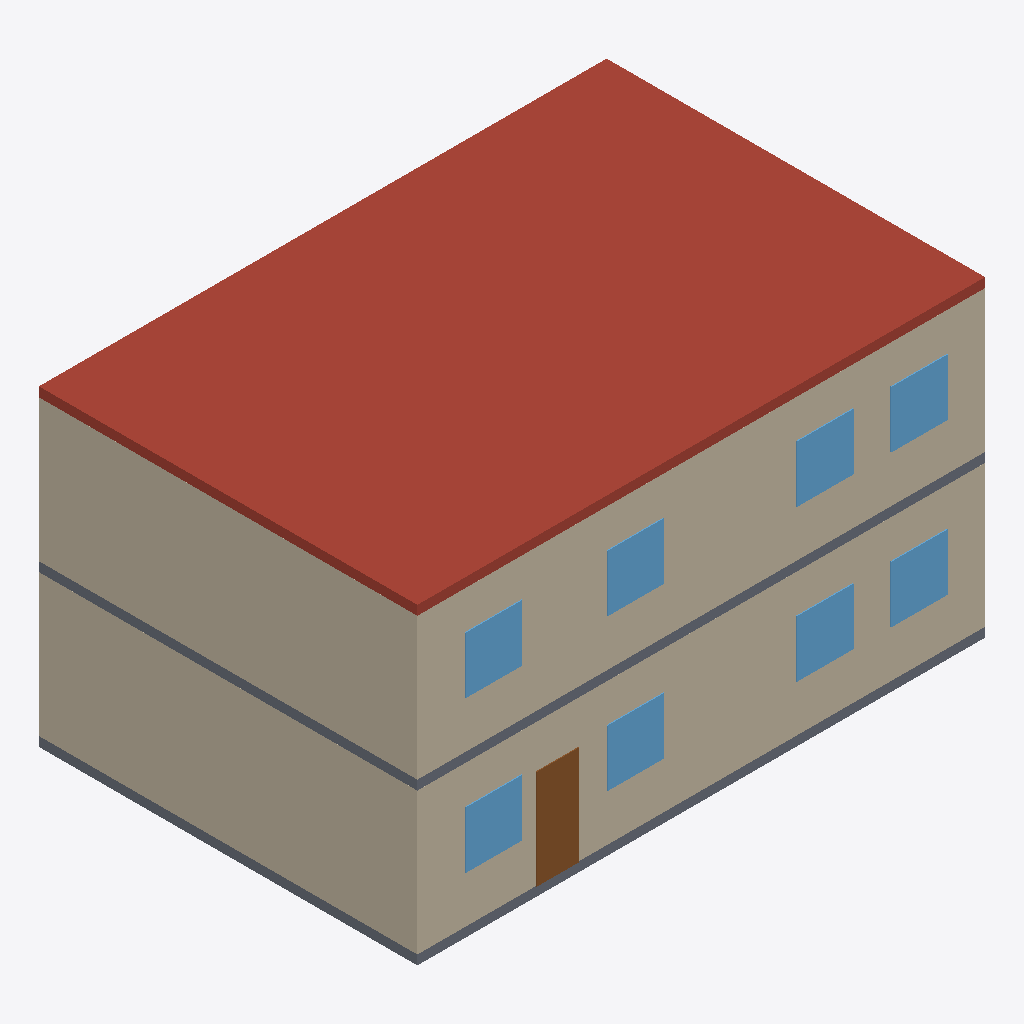
Isometric view of an IFC building model (IFC-SPF (STEP), schema IFC4, length unit metre), seen from the south-west, elements coloured by IFC class: 8 walls (beige), 8 windows (light blue), 2 slabs (grey), 1 roof (red-brown), 1 door (brown).
Extent 12.0 m × 8.0 m × 6.6 m (x, y, z). Storeys (3): Nivel 1 at 0.00 m; Nivel 2 at 3.20 m; Nivel 3 Cubierta at 6.40 m. Elements (72): 16 IfcWindow, 15 IfcStairFlight, 12 IfcColumn, 10 IfcWall, 6 IfcBeam, 5 IfcPipeSegment, 3 IfcDoor, 3 IfcSlab, 2 IfcDuctSegment.

HEADER;
FILE_DESCRIPTION(('ViewDefinition [CoordinationView]'),'2;1');
FILE_NAME('','2026-10-31T10:45:24',(''),(''),'IfcOpenShell 0.9.0post1+b5e509b','IfcOpenShell 0.9.0post1+b5e509b','');
FILE_SCHEMA(('IFC4'));
ENDSEC;
DATA;
#1=IFCPROJECT('22JROKopf6txxwzsX$BwBQ',$,'Proyecto Demo nwd-mcp',$,$,$,$,(#10),#5);
#12=IFCSITE('2ZylYJk6r0zfcdR7HiqrKe',$,'Terreno Demo',$,$,$,$,$,$,$,$,$,$,$);
#13=IFCBUILDING('0IVlG_PDLFFvYzr9TwvVqJ',$,'Edificio Demo',$,$,$,$,$,$,$,$,$);
#24=IFCBUILDINGSTOREY('2qri4Qlbv3Qe_Ee3bGMhA7',$,'Nivel 1',$,$,$,$,$,$,0.0);
#26=IFCBUILDINGSTOREY('2zfnGYBiz7NQT9RGj$isSD',$,'Nivel 2',$,$,$,$,$,$,3.2);
#2110=IFCBUILDINGSTOREY('21JEjsUq902Qg2RuD_UbHe',$,'Nivel 3 Cubierta',$,$,$,$,$,$,6.4);
#2121=IFCSLAB('0dlDa_o1r1eghMOlJg4rQR',$,'Losa cubierta 01',$,$,#2128,#2123,$,.ROOF.);
#914=IFCWALL('22sUG2tu95gwot6Dw6Enfc',$,'Muro exterior 05',$,$,#920,#915,$,$);
#71=IFCWALL('0twv7ojCTAk8loKgXfqL7S',$,'Muro exterior 01',$,$,#77,#72,$,$);
#978=IFCWALL('3QRjLOjG99lftXHLh$Pft9',$,'Muro exterior 07',$,$,#984,#979,$,$);
#136=IFCWALL('09yCkQ7prCVuWF9vPn5aVu',$,'Muro exterior 03',$,$,#142,#137,$,$);
#881=IFCSLAB('21cU0d3VP6Eu0hgvcR0dVG',$,'Losa 02',$,$,#888,#883,$,.FLOOR.);
#37=IFCSLAB('3VGIOWgGb0K8FRGL3MDM1T',$,'Losa 01',$,$,#44,#39,$,.FLOOR.);
#498=IFCDOOR('2cOf_Gb7L6a95DFV1AmWEA',$,'Puerta 01',$,$,#504,#499,$,$,$,$,$,$);
#682=IFCWINDOW('0DRk7O$JD7EwMDjWuc9Y4w',$,'Ventana 05',$,$,#688,#683,$,$,$,$,$,$);
#742=IFCWINDOW('0Euc1yhc1Cz87ULsCB0jl5',$,'Ventana 07',$,$,#748,#743,$,$,$,$,$,$);
#1491=IFCWINDOW('2hnypKuyT7iwUODdUlzhNA',$,'Ventana 13',$,$,#1497,#1492,$,$,$,$,$,$);
#1551=IFCWINDOW('19JsmG8j116vBsEyiy61UP',$,'Ventana 15',$,$,#1557,#1552,$,$,$,$,$,$);
#561=IFCWINDOW('0frYTI3PT18fIQJElBc2z0',$,'Ventana 01',$,$,#567,#562,$,$,$,$,$,$);
#1371=IFCWINDOW('3VVdIEAGT9bAVFL$r1y890',$,'Ventana 09',$,$,#1377,#1372,$,$,$,$,$,$);
#622=IFCWINDOW('0XFfEt69H38xRRWc6zyUKR',$,'Ventana 03',$,$,#628,#623,$,$,$,$,$,$);
#1431=IFCWINDOW('3v12zME5jBFPW_3o9TDu2S',$,'Ventana 11',$,$,#1437,#1432,$,$,$,$,$,$);
#1010=IFCWALL('1Q$MubaGDEHQicR$rUO$2O',$,'Muro exterior 08',$,$,#1016,#1011,$,$);
#168=IFCWALL('1KZhcMEW13c92ooyhBcZ5B',$,'Muro exterior 04',$,$,#174,#169,$,$);
#946=IFCWALL('1vDBBXH61FzxkDiwxjWqIt',$,'Muro exterior 06',$,$,#952,#947,$,$);
#104=IFCWALL('1wuskuNJLAcObs$fHDtbBv',$,'Muro exterior 02',$,$,#110,#105,$,$);
ENDSEC;
